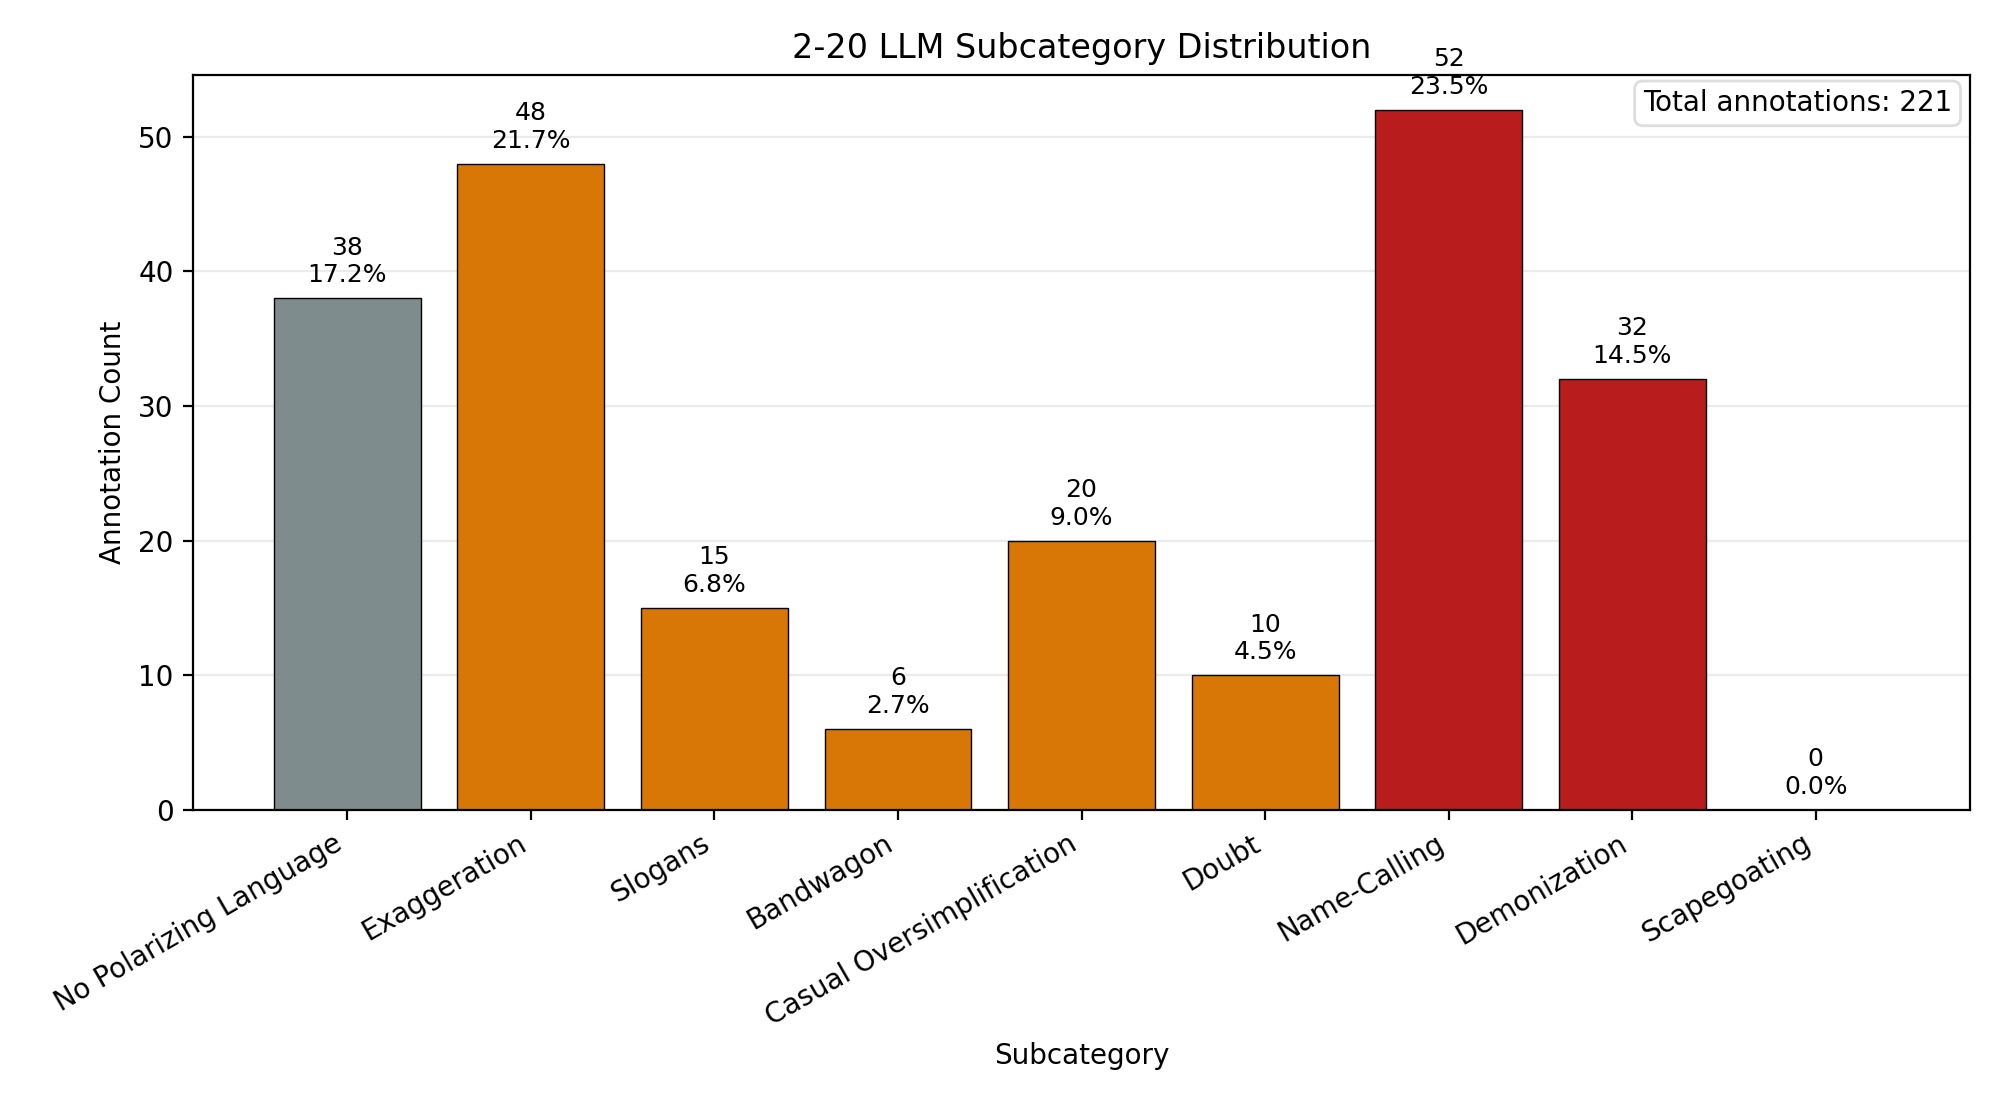

Values plotted in this chart, from the file beside it:
subcategory_key, subcategory_label, count, share_of_annotations, covered
no polarizing language, No Polarizing Language, 38, 0.1719, yes
exaggeration, Exaggeration, 48, 0.2172, yes
slogans, Slogans, 15, 0.0679, yes
bandwagon, Bandwagon, 6, 0.0271, yes
casual oversimplification, Casual Oversimplification, 20, 0.0905, yes
doubt, Doubt, 10, 0.0452, yes
name-calling, Name-Calling, 52, 0.2353, yes
demonization, Demonization, 32, 0.1448, yes
scapegoating, Scapegoating, 0, 0.0, no
